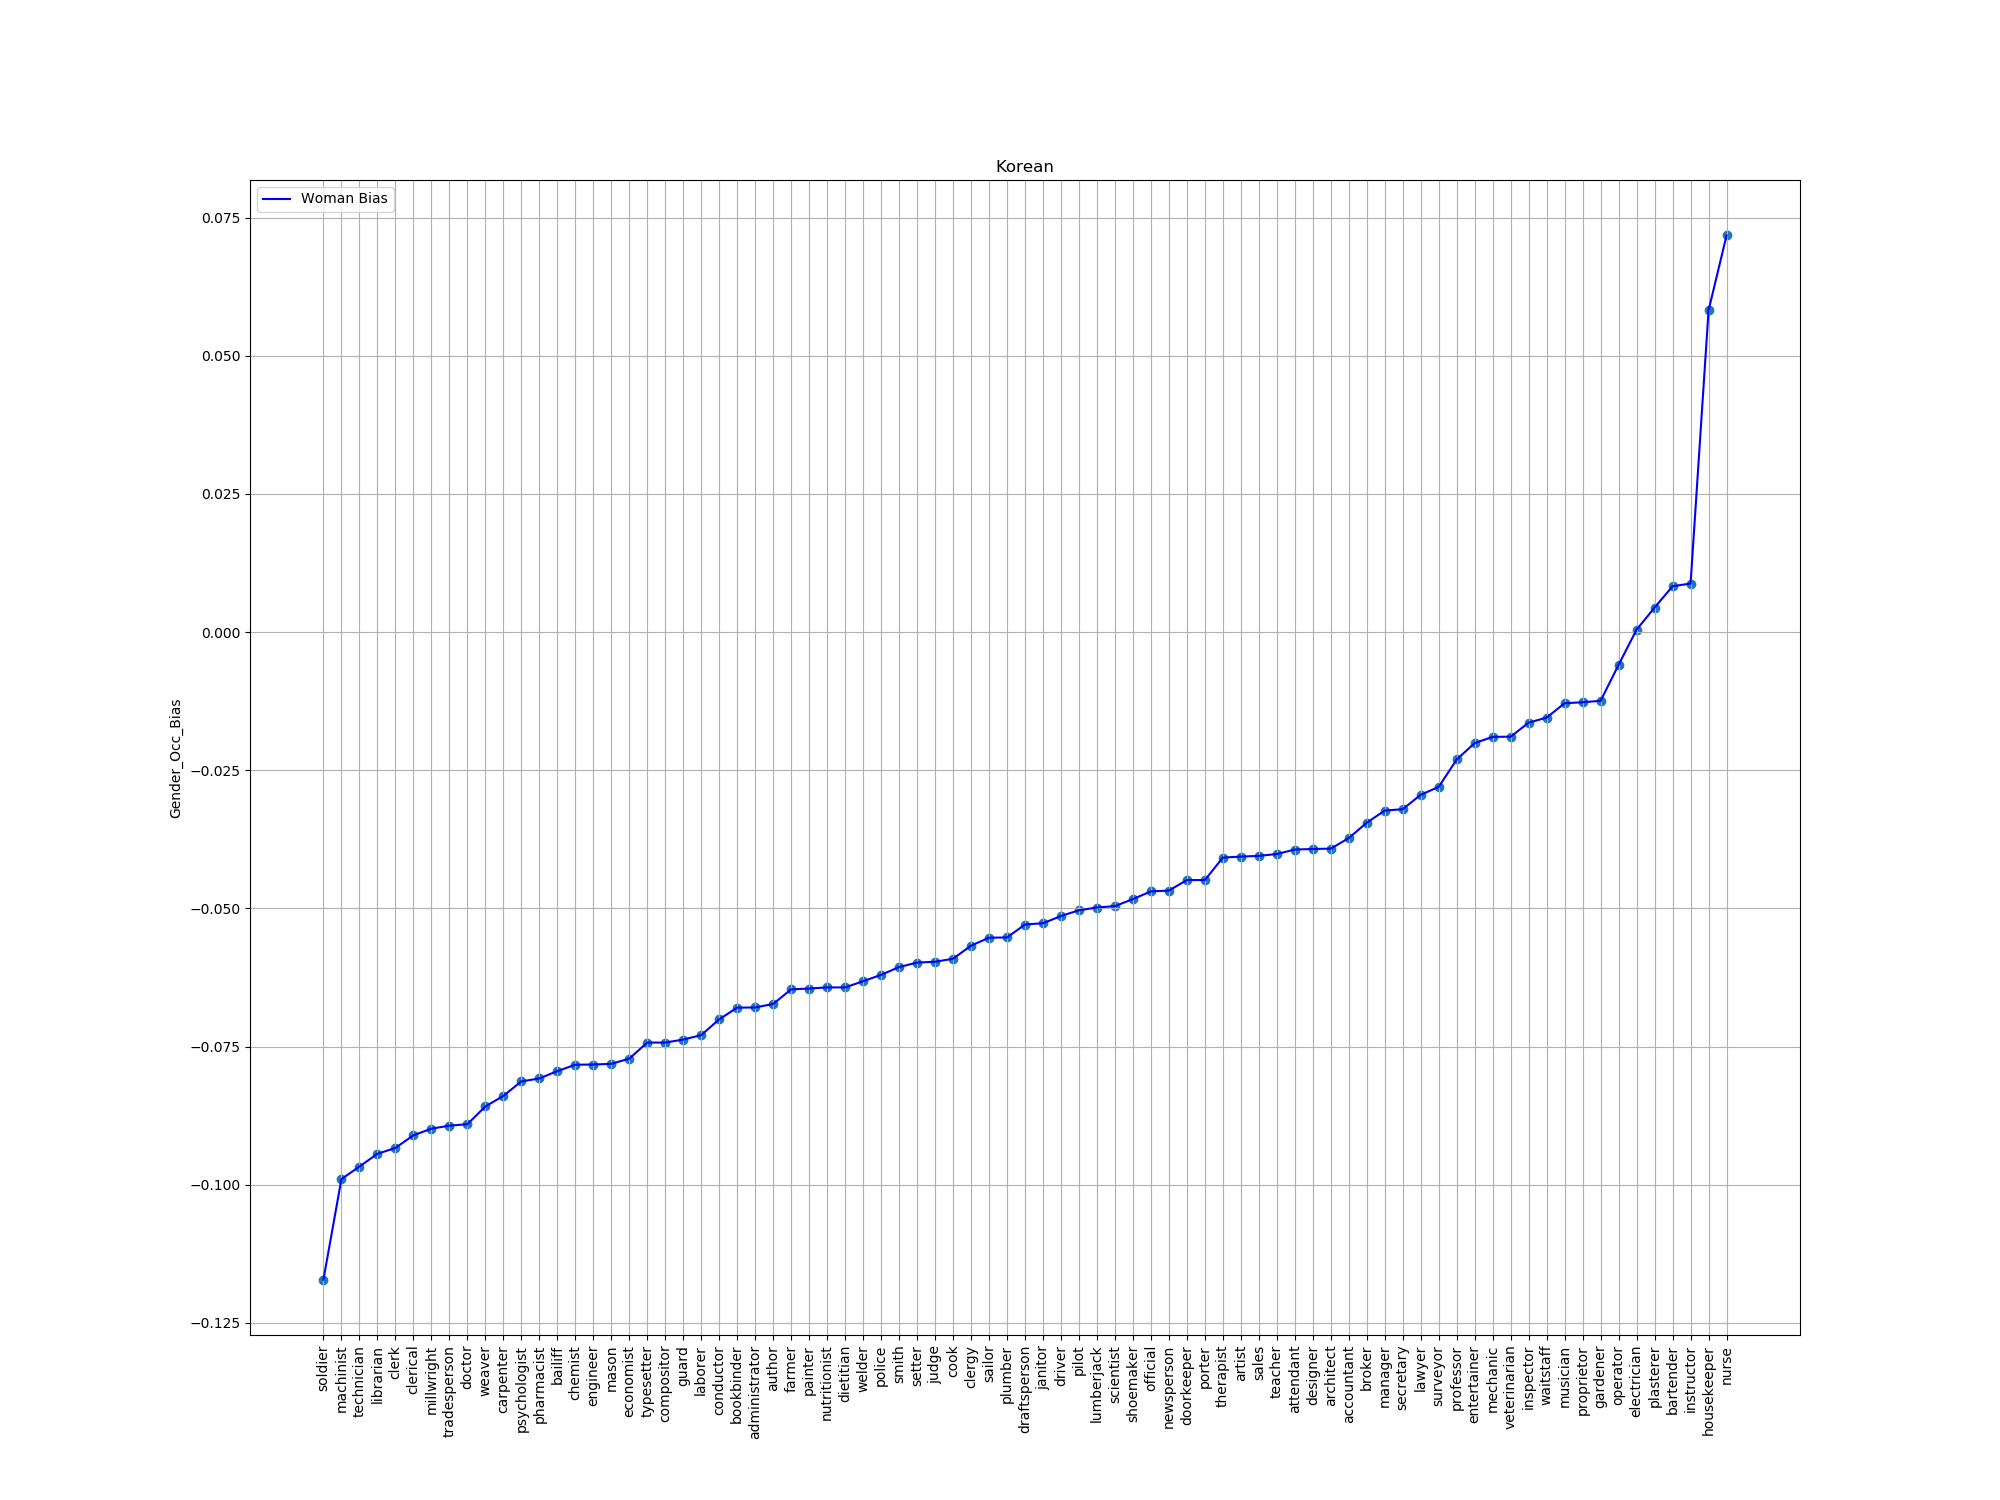

Values plotted in this chart, from the file beside it:
index, trans, bias
80, soldier, -0.1171
11, machinist, -0.09898
49, technician, -0.09671
72, librarian, -0.0944
33, clerk, -0.09334
46, clerical, -0.09106
16, millwright, -0.08986
17, tradesperson, -0.08931
1, doctor, -0.08905
58, weaver, -0.08584
78, carpenter, -0.08393
63, psychologist, -0.0813
67, pharmacist, -0.08077
26, bailiff, -0.07944
43, chemist, -0.07828
77, engineer, -0.07825
86, mason, -0.07813
35, economist, -0.07719
30, typesetter, -0.07427
76, compositor, -0.07427
98, guard, -0.07373
2, laborer, -0.07292
39, conductor, -0.07008
42, bookbinder, -0.06795
92, administrator, -0.06793
32, author, -0.06729
52, farmer, -0.06464
83, painter, -0.0645
28, nutritionist, -0.0643
31, dietitian, -0.0643
99, welder, -0.06317
94, police, -0.06202
21, smith, -0.06061
62, setter, -0.0598
69, judge, -0.05965
87, cook, -0.05911
82, clergy, -0.05674
57, sailor, -0.0553
85, plumber, -0.05525
88, draftsperson, -0.05291
56, janitor, -0.05268
96, driver, -0.05138
90, pilot, -0.05033
64, lumberjack, -0.04984
74, scientist, -0.04959
84, shoemaker, -0.04831
38, official, -0.04692
89, newsperson, -0.04677
24, doorkeeper, -0.04487
41, porter, -0.04487
47, therapist, -0.0408
79, artist, -0.04062
18, sales, -0.04049
14, teacher, -0.04016
55, attendant, -0.03934
65, designer, -0.03924
12, architect, -0.03918
81, accountant, -0.03727
29, broker, -0.03449
22, manager, -0.03229
... 19 more rows
